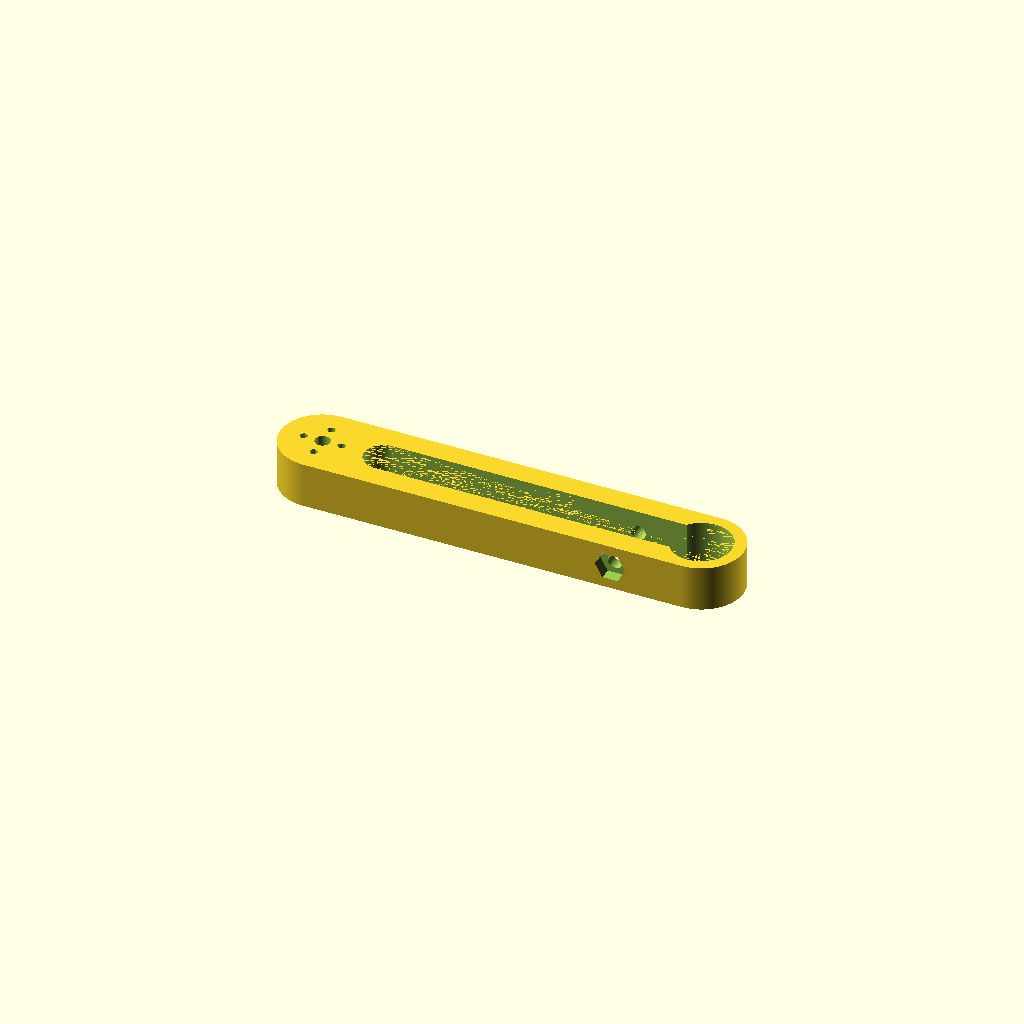
Cell 1: rendered with the file's own defaults.
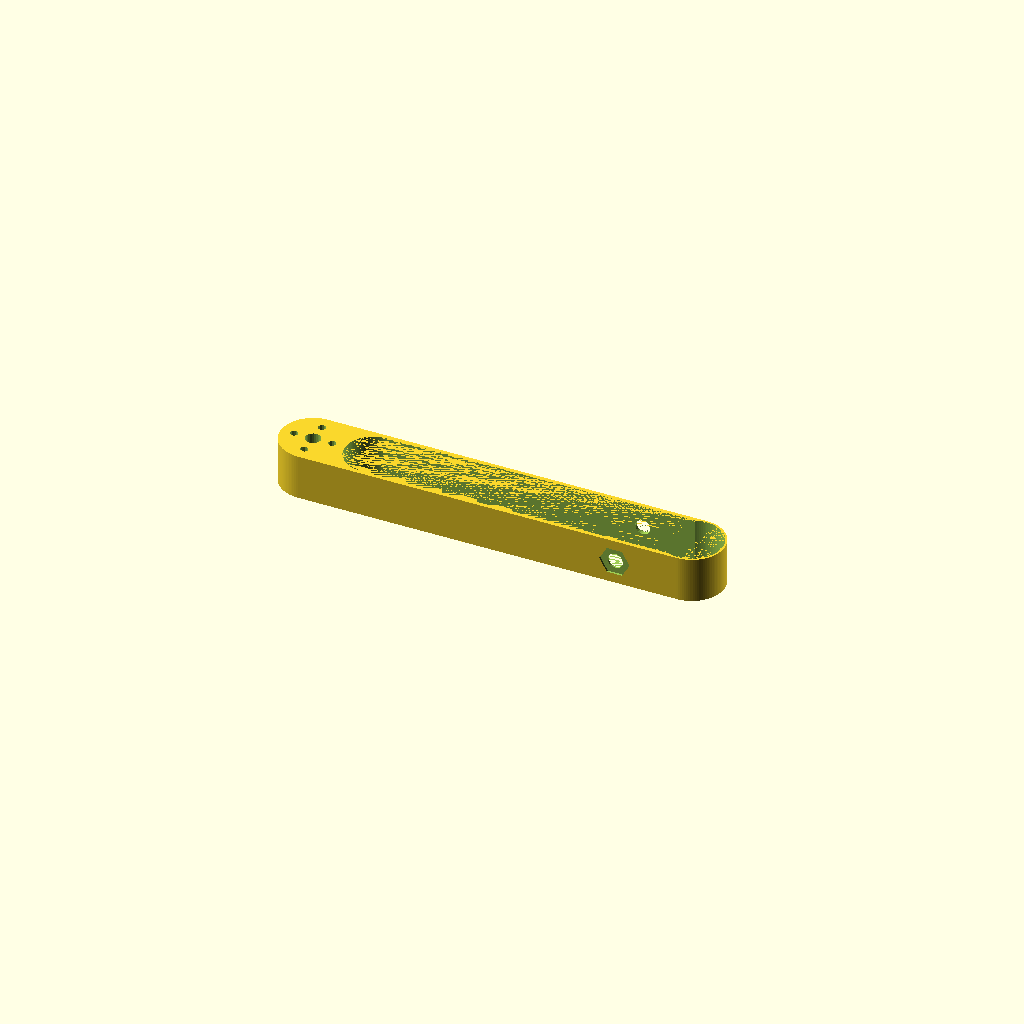
Cell 2: the "New set 1" preset from the model's presets file.
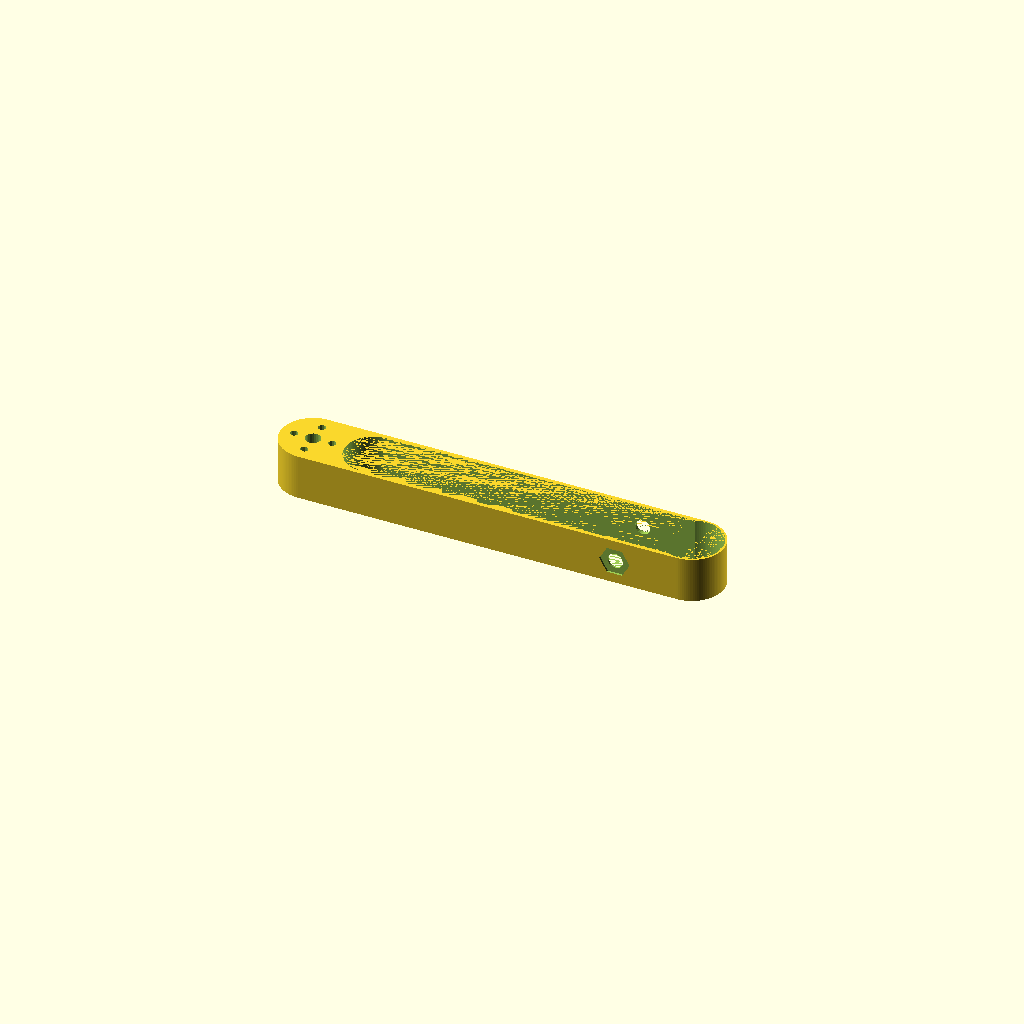
Cell 3: the "New set 2" preset from the model's presets file.
All cells are drawn from one camera (rotation 55°, 0°, 25°, orthographic, colour scheme Cornfield), so only the parameter changes between them.
OpenSCAD source file models/camera_rig_tube_arm_parallel.scad:
// Arm to mount a tube with parallel offset from arri rosette
// Probably should become a part of rig-htsized repo
$fa=1/1;
$fs=0.5/1;
d_tube=16;
wall=3;
mount_depth=wall;
d_bolt=4;
d_nut=8;
bolt_offset=30;
mount_offset=100;
mount_width=12;
bissl=1/100;
difference() {
  hull() {
    translate([d_tube/2+wall,0,0])cylinder(h=mount_width, d=d_tube+2*wall,center=true);
    translate([-mount_offset+wall+d_tube/2,0,0]) rotate([0,0,0]) cylinder(h=mount_width, d=d_tube+2*wall,center=true);
  }
  translate([d_tube/2+wall,0,0])cylinder(h=mount_width+bissl, d=d_tube,center=true);
  translate([-d_tube/2,0,0]) rotate([90,0,0]) cylinder(h=d_tube+2*wall+bissl, d=d_bolt,center=true);
  translate([-d_tube/2,-d_tube/2,0]) rotate([90,0,0]) cylinder(h=d_tube+2*wall+bissl, d=d_nut,$fn=6);
  translate([-mount_offset+wall+d_tube/2,0,0]) rosette_mount_holes(depth=mount_width,center=true);
  
  hull() {
    translate([-mount_offset+wall+d_tube+d_tube/2,0,0]) cylinder(h=mount_width+bissl,d=d_tube-2*wall,center=true);
    translate([d_tube/2+wall,0,0]) cylinder(h=mount_width+bissl,d=d_tube-2*wall,center=true);
  }
}
module rosette_mount_holes(depth=10,d_circle=10, d_center=4, d_around=2, n_holes=4,bissl=1/100,center=false) {
  translate([0,0,center?0:-bissl])cylinder(h=depth+2*bissl,d=d_center,center=center);
  *translate([0,0,-bissl]) cylinder(h=h_nut+2*bissl, d=d_nut,$fn=6);
  for (i=[0:360/n_holes:360]) rotate([0,0,i])translate([d_circle/2,0,center?0:-bissl]) 
    cylinder(h=depth+2*bissl, d=d_around,center=center);
}
Parameter table extracted from the source (name, type, default, range or options):
d_tube: number, default 16
wall: number, default 3
d_bolt: number, default 4
d_nut: number, default 8
bolt_offset: number, default 30
mount_offset: number, default 100
mount_width: number, default 12
